Run: headless pygame with SDL's dummy video driver; simulated clock (each Clock.tick advances the game by its frame time, no real sleeping); random seed 0; keys injected as events and as key.get_pressed() state; no mouse input.
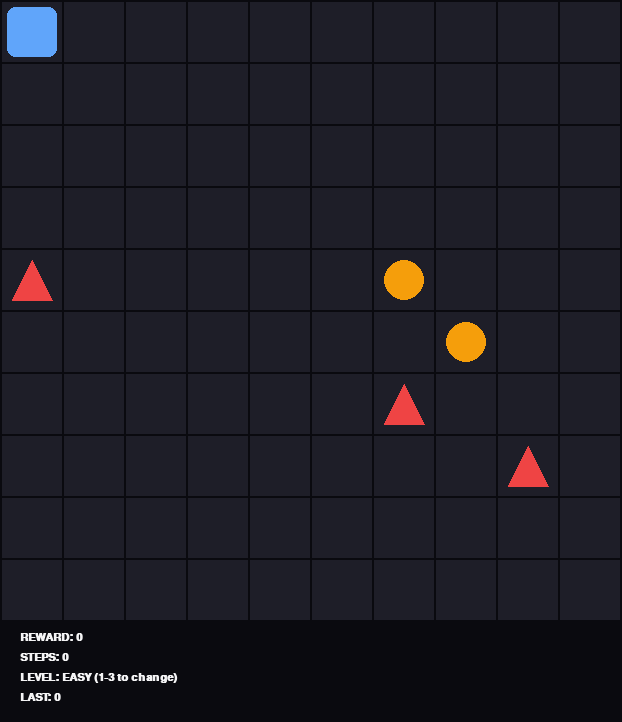
Frame 1 of 4 · flips 1–60 · no input
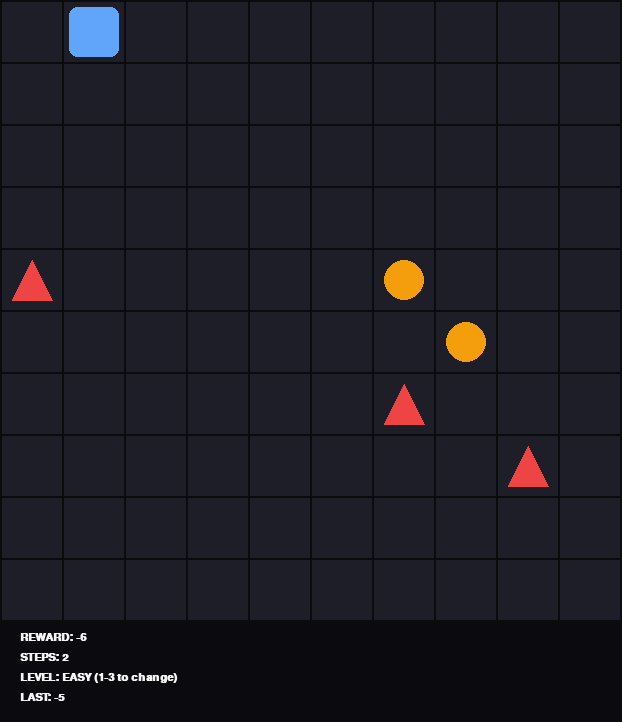
Frame 2 of 4 · flips 61–180 · tapped SPACE, RETURN · held RIGHT (→), D
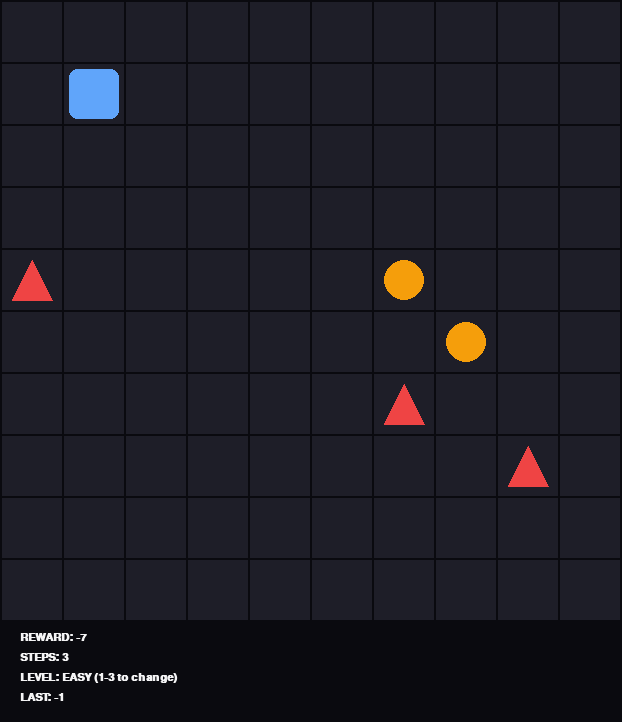
Frame 3 of 4 · flips 181–300 · held DOWN (↓), S
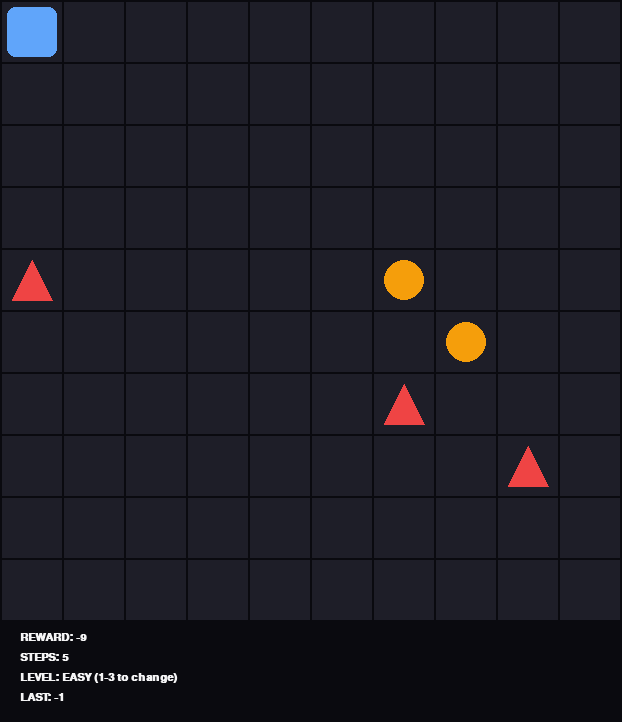
Frame 4 of 4 · flips 301–420 · held LEFT (←), A, UP (↑), W

The pygame program that drew these frames:

import pygame
import random
import sys

# --- Configuration ---
GRID_SIZE = 10
CELL_SIZE = 60
MARGIN = 2
WINDOW_SIZE = GRID_SIZE * (CELL_SIZE + MARGIN) + MARGIN
FPS = 60

# Colors (Dark Theme)
COLOR_BG = (10, 10, 15)
COLOR_GRID = (30, 30, 40)
COLOR_AGENT = (96, 165, 250)      # Blue
COLOR_DELIVERY = (245, 158, 11)   # Amber
COLOR_OBSTACLE = (239, 68, 68)    # Red
COLOR_COMPLETED = (16, 185, 129)  # Emerald
COLOR_TEXT = (244, 244, 245)

class DeliveryGame:
    def __init__(self):
        self.level = "easy"
        self.reset()

    def reset(self):
        self.agent_pos = [0, 0]
        self.deliveries = []
        self.completed = []
        self.obstacles = []
        self.steps = 0
        self.total_reward = 0
        self.last_reward = 0
        
        occupied = set()
        occupied.add((0, 0))

        # Level counts
        counts = {
            "easy": {"d": 2, "o": 3},
            "medium": {"d": 5, "o": 8},
            "hard": {"d": 8, "o": 15}
        }
        c = counts[self.level]

        # Generate Obstacles
        while len(self.obstacles) < c["o"]:
            pos = (random.randint(0, GRID_SIZE-1), random.randint(0, GRID_SIZE-1))
            if pos not in occupied:
                self.obstacles.append(list(pos))
                occupied.add(pos)

        # Generate Deliveries
        while len(self.deliveries) < c["d"]:
            pos = (random.randint(0, GRID_SIZE-1), random.randint(0, GRID_SIZE-1))
            if pos not in occupied:
                self.deliveries.append(list(pos))
                occupied.add(pos)

    def recover_deliveries(self):
        self.total_reward += 20  # Wave bonus
        counts = {"easy": 2, "medium": 5, "hard": 8}
        count = counts[self.level]
        
        occupied = set()
        occupied.add(tuple(self.agent_pos))
        for o in self.obstacles: occupied.add(tuple(o))
        
        while len(self.deliveries) < count:
            pos = (random.randint(0, GRID_SIZE-1), random.randint(0, GRID_SIZE-1))
            if pos not in occupied:
                self.deliveries.append(list(pos))
                occupied.add(pos)

    def move(self, dx, dy):
        new_x = max(0, min(GRID_SIZE - 1, self.agent_pos[0] + dx))
        new_y = max(0, min(GRID_SIZE - 1, self.agent_pos[1] + dy))
        
        self.agent_pos = [new_x, new_y]
        self.steps += 1
        self.last_reward = -1
        
        # Check collision
        if self.agent_pos in self.obstacles:
            self.reset()
            return

        self.total_reward += self.last_reward

    def deliver(self):
        self.steps += 1
        if self.agent_pos in self.deliveries:
            self.deliveries.remove(self.agent_pos)
            self.completed.append(list(self.agent_pos))
            self.last_reward = 10
            
            if not self.deliveries:
                self.recover_deliveries()
        else:
            self.last_reward = -5
            
        self.total_reward += self.last_reward

def main():
    pygame.init()
    screen = pygame.display.set_mode((WINDOW_SIZE, WINDOW_SIZE + 100))
    pygame.display.set_caption("Delivery Dash RL - Desktop")
    clock = pygame.time.Clock()
    font = pygame.font.SysFont("monospace", 16, bold=True)
    
    game = DeliveryGame()

    while True:
        for event in pygame.event.get():
            if event.type == pygame.QUIT:
                pygame.quit()
                sys.exit()
            
            if event.type == pygame.KEYDOWN:
                if event.key == pygame.K_UP:    game.move(0, -1)
                if event.key == pygame.K_DOWN:  game.move(0, 1)
                if event.key == pygame.K_LEFT:  game.move(-1, 0)
                if event.key == pygame.K_RIGHT: game.move(1, 0)
                if event.key == pygame.K_SPACE: game.deliver()
                if event.key == pygame.K_r:     game.reset()
                
                # Level switching
                if event.key == pygame.K_1: game.level = "easy"; game.reset()
                if event.key == pygame.K_2: game.level = "medium"; game.reset()
                if event.key == pygame.K_3: game.level = "hard"; game.reset()

        # Draw Background
        screen.fill(COLOR_BG)

        # Draw Grid
        for row in range(GRID_SIZE):
            for col in range(GRID_SIZE):
                rect = pygame.Rect(
                    MARGIN + col * (CELL_SIZE + MARGIN),
                    MARGIN + row * (CELL_SIZE + MARGIN),
                    CELL_SIZE,
                    CELL_SIZE
                )
                pygame.draw.rect(screen, COLOR_GRID, rect)
                
                # Draw Entities
                pos = [col, row]
                if pos == game.agent_pos:
                    pygame.draw.rect(screen, COLOR_AGENT, rect.inflate(-10, -10), border_radius=8)
                elif pos in game.deliveries:
                    pygame.draw.circle(screen, COLOR_DELIVERY, rect.center, CELL_SIZE // 3)
                elif pos in game.obstacles:
                    # Draw a triangle for obstacles
                    pts = [
                        (rect.centerx, rect.top + 10),
                        (rect.left + 10, rect.bottom - 10),
                        (rect.right - 10, rect.bottom - 10)
                    ]
                    pygame.draw.polygon(screen, COLOR_OBSTACLE, pts)
                elif pos in game.completed:
                    pygame.draw.rect(screen, (COLOR_COMPLETED[0], COLOR_COMPLETED[1], COLOR_COMPLETED[2], 50), rect.inflate(-20, -20), 2)

        # Draw Dashboard
        dash_y = WINDOW_SIZE + 10
        stats = [
            f"REWARD: {game.total_reward}",
            f"STEPS: {game.steps}",
            f"LEVEL: {game.level.upper()} (1-3 to change)",
            f"LAST: {game.last_reward}"
        ]
        
        for i, text in enumerate(stats):
            surf = font.render(text, True, COLOR_TEXT)
            screen.blit(surf, (20, dash_y + i * 20))

        pygame.display.flip()
        clock.tick(FPS)

if __name__ == "__main__":
    main()
